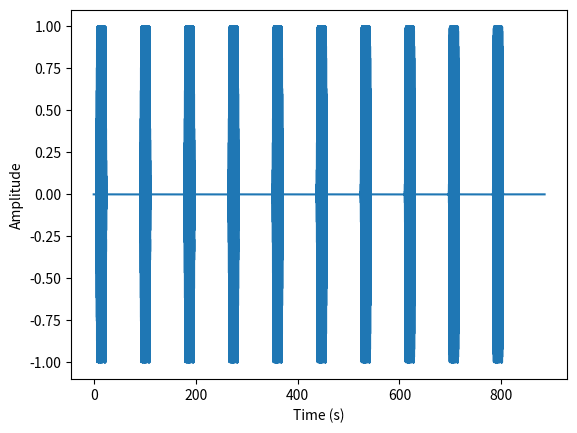
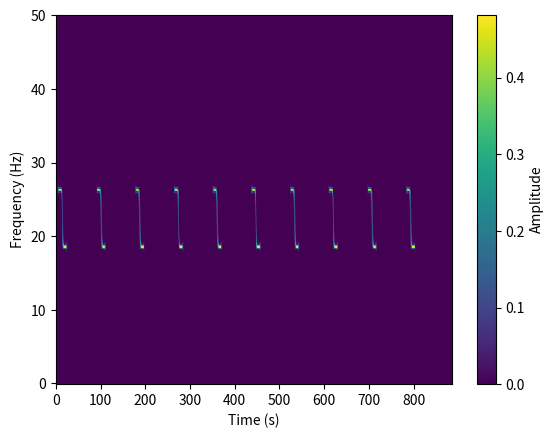

Here is the Python script that generated these plots, in order:
#!/usr/bin/env python
# -*-coding:utf-8 -*-
"""
@File    :   signals.py
@Time    :   2024/07/08 09:13:43
@Author  :   Menetrier Baptiste 
@Version :   1.0
@Contact :   baptiste.menetrier@ecole-navale.fr
@Desc    :   Define signals for underwater acoustics.
"""

# ======================================================================================================================
# Import
# ======================================================================================================================
import numpy as np
import scipy.io as sio
import scipy.signal as sp


def pulse(T, f, fs, t0=0):
    """Generate pulse defined in Jensen et al. (2000)"""
    t = np.arange(0, T, 1 / fs)
    s = np.zeros(len(t))
    idx_tpulse = np.logical_and(0 < t - t0, t - t0 < 4 / f)
    t_pulse = t[idx_tpulse] - t0
    omega = 2 * np.pi * f
    s[idx_tpulse] = (
        1 / 2 * np.sin(omega * t_pulse) * (1 - np.cos(1 / 4 * omega * t_pulse))
    )

    # Normalize to 1
    s /= np.max(np.abs(s))

    return s, t


def pulse_train(T, f, fs, interpulse_delay=None):
    """Generate train of pulses"""
    pulse_duration = 4 / f
    if interpulse_delay is None:
        interpulse_delay = 0.5 * pulse_duration

    omega = 2 * np.pi * f
    t_train = np.arange(0, T, 1 / fs)
    s_train = np.zeros(len(t_train))
    nb_motif = int(np.ceil(T / (interpulse_delay + pulse_duration)))
    for i in range(nb_motif):
        t_pulse = t_train - i * (interpulse_delay + pulse_duration)
        s_pulse = np.zeros(len(t_pulse))

        idx_tpulse = np.logical_and(0 < t_pulse, t_pulse < pulse_duration)
        t_pulse = t_pulse[idx_tpulse]
        s_pulse[idx_tpulse] = (
            1 / 2 * np.sin(omega * t_pulse) * (1 - np.cos(1 / 4 * omega * t_pulse))
        )
        s_train += s_pulse

    # Normalize to 1
    s_train /= np.max(np.abs(s_train))

    return s_train, t_train


def sine_wave(f0, fs, T, A, phi):
    if fs < 2 * f0:
        raise ValueError(
            "Sampling frequency must be at least twice the frequency of the signal"
        )

    t = np.arange(0, T, 1 / fs)
    y = A * np.sin(2 * np.pi * f0 * t + phi)

    return y, t


def ship_noise(T):
    fpath = r"C:\Users\<user>\Desktop\ressource\ShipNoise_obs_SamuelPinson\ship_source_signal.mat"
    ship_d = sio.loadmat(fpath)
    t = ship_d["t"].squeeze()
    s = ship_d["sig_s_t"].squeeze()

    # Normalize to 1
    s /= np.max(np.abs(s))

    fs = 1 / (t[1] - t[0])
    nmax = int(fs * T)
    s = s[0:nmax]
    t = t[0:nmax]

    return s, t


def generate_ship_signal(
    Ttot,
    f0,
    std_fi=None,
    tau_corr_fi=None,
    fs=100,
    Nh=None,
    A_harmonics=None,
    normalize="max",
):

    if std_fi is None:
        std_fi = f0 * 1 / 100
    if tau_corr_fi is None:
        tau_corr_fi = 1 / f0

    # source signal parameters
    if Nh is None:
        Nh = int(np.floor(fs / 2 / f0) - 1)
    if A_harmonics is None:
        A_harmonics = np.ones(Nh)

    # signal variables
    t = np.arange(0, Ttot, 1 / fs)
    f = np.arange(0, fs, 1 / Ttot)
    Nt = len(t)

    # random instant frequency perturbation delta_fi with Gaussian power spectrum
    freq = np.fft.fftfreq(len(t), 1 / fs)
    fi_perturbation_psd = np.zeros_like(freq)
    fi_perturbation_psd = (
        np.sqrt(2 * np.pi)
        * tau_corr_fi
        * std_fi**2
        * np.exp(-2 * (np.pi * freq * tau_corr_fi) ** 2)
    )

    noise_phase = np.random.randn(len(t))
    random_phase = np.fft.fft(noise_phase)
    delta_fi = np.fft.ifft(
        random_phase * np.sqrt(fi_perturbation_psd * fs)
    )  # 19/09/2024 for clarity
    delta_ph = (
        np.cumsum(delta_fi) / fs
    )  # random instant phase perturbation (for the fs coef check comment la FFT est écrite pour avoir la bonne amplitude)

    # Derive ship signal from harmonics
    s = np.zeros_like(t, dtype=complex)
    for k in range(1, Nh + 1):
        s += (
            A_harmonics[k - 1]
            * ship_spectrum(f0 * k)
            * np.exp(1j * 2 * np.pi * k * (f0 * t + delta_ph))
        )

    # Real
    s = s.real
    if normalize == "max":
        # Normalize to 1
        s /= np.max(np.abs(s))
    elif normalize == "var":
        # Normalize to unit variance
        s /= np.std(s)

    return s, t


def ship_spectrum(f):
    f = np.array(f)
    fc = 15
    # fc = 20
    Q = 2
    Aship = 1 / (1 - f**2 / fc**2 + 1j * f / fc / Q)
    return Aship


def ricker_pulse(fc, fs, T, t0=0, center=True):
    """Ricker pulse"""
    t = np.arange(0, T, 1 / fs)
    if center:
        t0 = t.max() / 2

    s = (1 - 2 * (np.pi * fc * (t - t0)) ** 2) * np.exp(-((np.pi * fc * (t - t0)) ** 2))

    # Normalize to 1
    s /= np.max(np.abs(s))

    return s, t


def z_call(signal_args={}, model_args={}):
    """
    Z-call signal according to
    Socheleau, F.-X., Leroy, E., Carvallo Pecci, A., Samaran, F., Bonnel, J., & Royer, J.-Y. (2015). Automated detection of Antarctic blue whale calls. The Journal of the Acoustical Society of America, 138(5), 3105–3117. https://doi.org/10.1121/1.4934271
    The default parameters are the one proposed for z-calls recorded by the RHUM RUM array by :
    Bouffaut, L., Dréo, R., Labat, V., Boudraa, A.-O., & Barruol, G. (2018). Passive stochastic matched filter for Antarctic blue whale call detection. The Journal of the Acoustical Society of America, 144(2), 955–965. https://doi.org/10.1121/1.5050520

    Adapted from the original Matlab code provided by L. Bouffaut.

    About SL, depth and ICI :
    Bouffaut, L., Landrø, M., & Potter, J. R. (2021).
    Source level and vocalizing depth estimation of two blue whale subspecies in the western Indian Ocean from single sensor observations.
    The Journal of the Acoustical Society of America, 149(6), 4422–4436. https://doi.org/10.1121/10.0005281

    The SL and depth were estimated for the ABW at 188.5 +/- 2.1 dB and 25.0 +/- 3.7m
    ICI = 66.5 s

    Parameters
    ----------
    Tz : float
        Duration of the z-call signal in seconds.
    L : float
        Lower asymptote in Hz.
    U : float
        Upper asymptote in Hz.
    M : float
        Time at which the frequency is at the middle of the slope.
    alpha : float
        Slope of the Z-call.
    fc : float
        Central frequency of the Z-call.
    fs : int
        Sampling frequency.

    """

    # Unpack parametric model params
    fc = model_args.get("fc", 22.6)  # Central frequency of the Z-call.
    Tz = model_args.get("Tz", 20)  # Duration of a single z-call signal in seconds.
    L = model_args.get("L", -4.5)  # Lower asymptote in Hz.
    U = model_args.get("U", 3.2)  # Upper asymptote in Hz.
    M = model_args.get(
        "M", Tz / 2
    )  # Time at which the frequency is at the middle of the slope.
    alpha = model_args.get("alpha", 1.8)  # Slope of the Z-call.
    ici = model_args.get("ici", 66.5)  # Inter-Call Interval.

    # Unpack signal params
    fs = signal_args.get("fs", 100)  # Sampling frequency.
    nz = signal_args.get("nz", 1)  # Number of z-calls.
    start_offset_seconds = signal_args.get(
        "start_offset_seconds", 10
    )  # Delay before the first z-call.
    stop_offset_seconds = signal_args.get(
        "stop_offset_seconds", 10
    )  # Delay after the last z-call.

    # 1) Generate a single Z-call signal
    tz = np.arange(0, Tz, 1 / fs)  # axe du temps
    ns = len(tz)  # nombre d'échantillons

    fc = 22.6  # (Hz) fréquence centrale du Z-call
    alpha = 1.8  # pente

    L = -4.5  # (Hz) asymptote inférieure
    U = 3.2  # (Hz) asymptote supérieure
    M = Tz / 2  # (s) temps à la moitié de la pente

    # Estimation de la phase variable dans le temps
    adj = fc - 8.5  # Ajustement de la fréquence du Z-call
    L = L - adj  # Asymptote inférieure ajustée (Hz)
    U = U - adj  # Asymptote supérieure ajustée (Hz)

    # Calcul de la phase
    n = np.arange(ns)  # Axe des échantillons
    phase_whale = (
        2
        * np.pi
        * (
            L * n / fs
            + ((U - L) / alpha)
            * np.log((1 + np.exp(-alpha * M)) / (1 + np.exp(alpha * (n / fs - M))))
        )
    )
    phase_whale = phase_whale[::-1]  # Inverser dans le temps

    # Signal temporel
    single_z_call = np.exp(1j * phase_whale)
    single_z_call = np.real(single_z_call / np.max(np.abs(single_z_call)))

    # Variation d'amplitude dans le temps
    # amplitude = np.concatenate([np.ones(round(ns / 2)), np.ones(round(ns / 2)) * 0.95])
    amplitude = sp.windows.tukey(ns, alpha=0.2)
    single_z_call = amplitude * single_z_call
    single_z_call = single_z_call / np.max(np.abs(single_z_call))

    # 2) Generate desired signals containing nz z-calls separated by ICI = 66.5 s
    t_max = (
        start_offset_seconds + Tz * nz + ici * nz + stop_offset_seconds
    )  # Signal total duration
    t = np.arange(0, t_max, 1 / fs)
    s_whale = np.zeros(len(t))

    for i in range(nz):
        idx_start = int((start_offset_seconds + i * (Tz + ici)) * fs)
        idx_stop = int((start_offset_seconds + i * (Tz + ici) + Tz) * fs)
        s_whale[idx_start:idx_stop] = single_z_call

    return s_whale, t


if __name__ == "__main__":
    import matplotlib.pyplot as plt

    # s, t = ricker_pulse(fc=200, T=0.05, fs=20 * 200, center=True)
    # plt.figure()
    # plt.plot(t, s)
    # plt.xlabel("Time (s)")
    # plt.ylabel("Amplitude")
    # plt.show()

    # # Exemple d'utilisation de la fonction
    # Ttot = 50  # Durée totale du signal en secondes
    # f0 = 0.5  # Fréquence fondamentale
    # std_fi = f0 * 1 / 100  # Écart-type de la fluctuation de fréquence
    # tau_corr_fi = 1 / f0  # frequency fluctuation correlation time

    # std_fi_1 = f0 * 10 / 100  # Écart-type de la fluctuation de fréquence

    # std_fi_2 = f0 * 1 / 100  # Écart-type de la fluctuation de fréquence
    # tau_corr_fi_2 = 0.0001 / f0  # frequency fluctuation correlation time

    # signal, time = generate_ship_signal(Ttot, f0, std_fi)
    # signal_1, time = generate_ship_signal(Ttot, f0, std_fi_1)
    # signal_2, time = generate_ship_signal(Ttot, f0, std_fi_2, tau_corr_fi_2)

    # plt.figure()
    # plt.plot(time, signal, label=f"std_fi={std_fi}")
    # plt.plot(time, signal_1, label=f"std_fi={std_fi_1}")
    # plt.plot(time, signal_2, label=f"std_fi={std_fi_2}, tau_corr_fi={tau_corr_fi_2}")
    # plt.xlabel("Time (s)")
    # plt.ylabel("Amplitude")
    # plt.legend()

    signal_args = {
        "fs": 100,
        "nz": 10,
        "start_offset_seconds": 5,
        "stop_offset_seconds": 15,
    }
    s, t = z_call(signal_args)
    plt.figure()
    plt.plot(t, s)
    plt.xlabel("Time (s)")
    plt.ylabel("Amplitude")

    # Derive stft
    import scipy.signal as sp

    nperseg = 2**9
    noverlap = int(0.8 * nperseg)
    print(f"nperseg = {nperseg}, noverlap = {noverlap}")
    f, t, stft = sp.stft(s, fs=100, nperseg=nperseg, noverlap=noverlap)
    plt.figure()
    plt.pcolormesh(t, f, np.abs(stft))
    plt.xlabel("Time (s)")
    plt.ylabel("Frequency (Hz)")
    plt.colorbar(label="Amplitude")

    plt.show()
